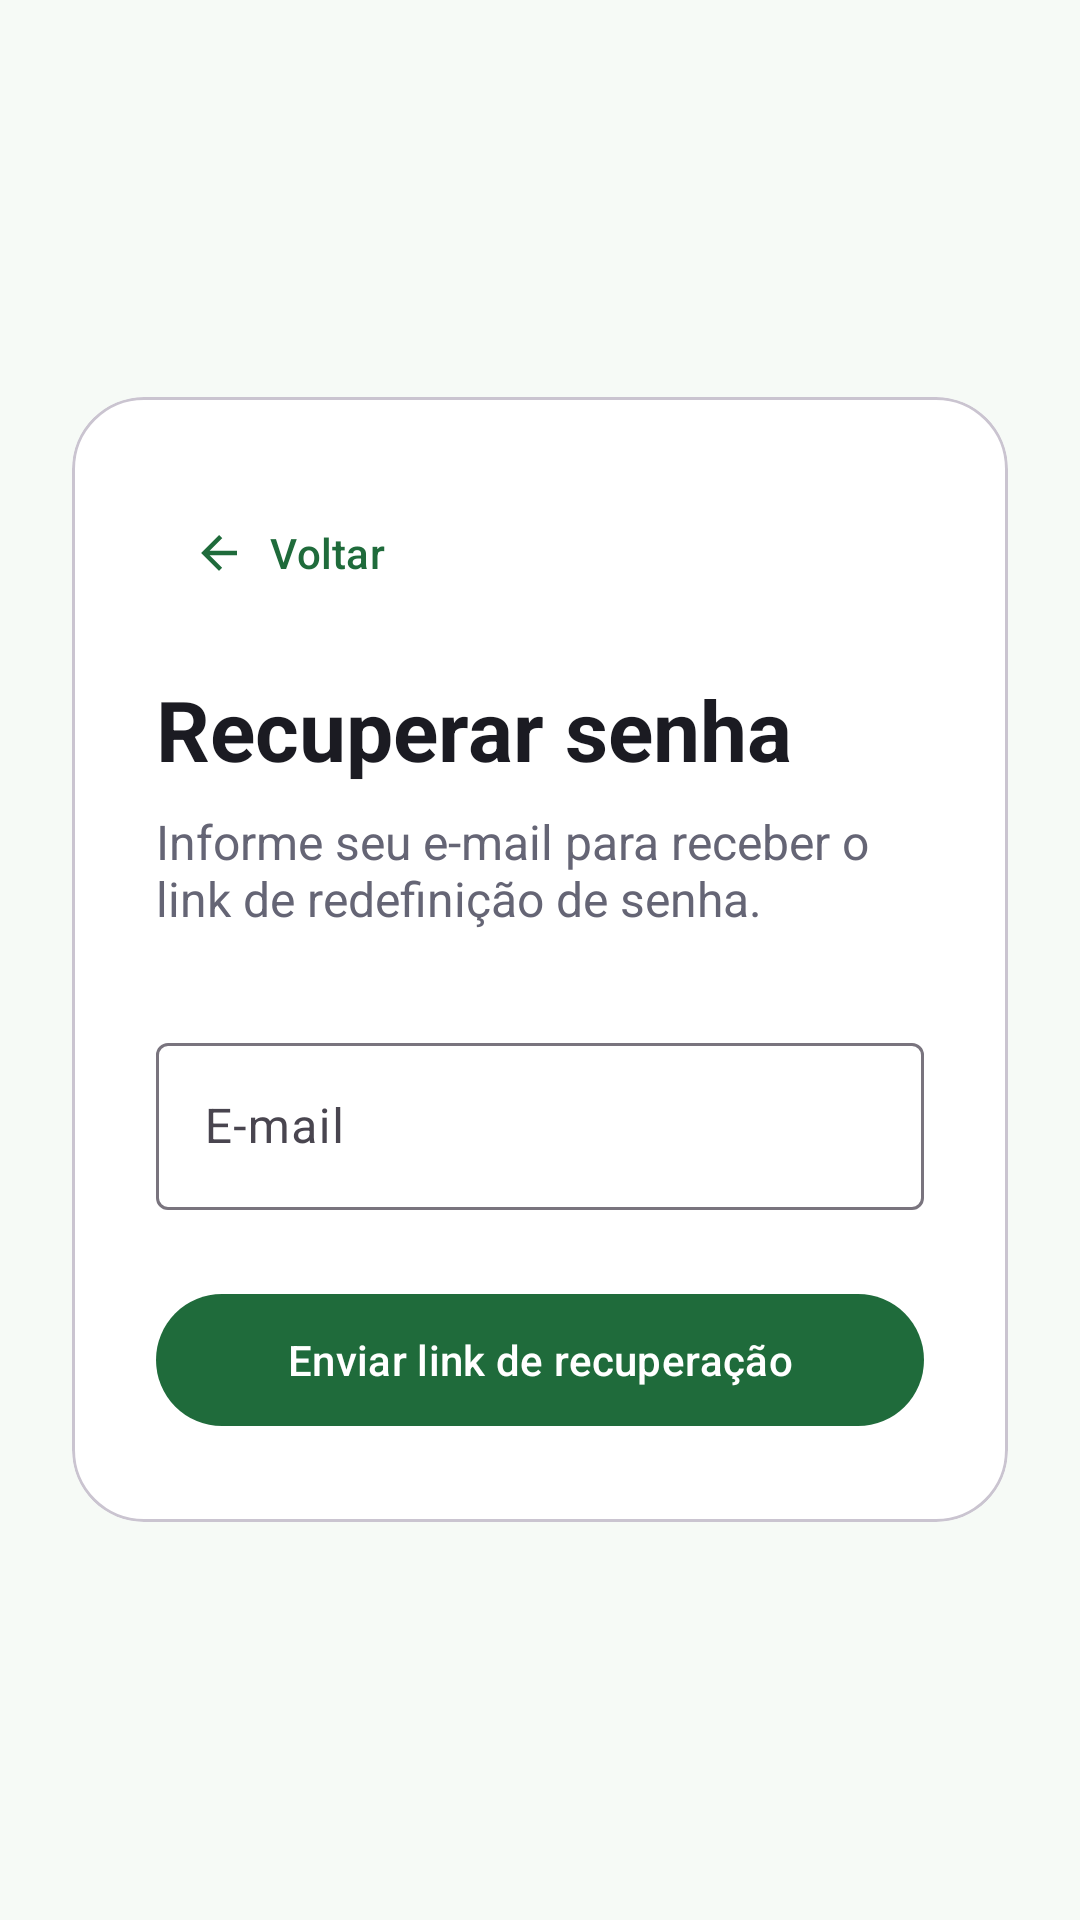

The Android layout XML behind this screen, and the referenced resources:
<!-- AndroidManifest.xml: application theme Theme.CampusHub -->
<!-- res/layout/activity_password_recovery.xml -->
<?xml version="1.0" encoding="utf-8"?>
<ScrollView xmlns:android="http://schemas.android.com/apk/res/android"
    xmlns:app="http://schemas.android.com/apk/res-auto"
    android:layout_width="match_parent"
    android:layout_height="match_parent"
    android:background="@color/screen_background"
    android:fillViewport="true">

    <LinearLayout
        android:layout_width="match_parent"
        android:layout_height="match_parent"
        android:gravity="center"
        android:orientation="vertical"
        android:padding="24dp">

        <com.google.android.material.card.MaterialCardView
            android:layout_width="match_parent"
            android:layout_height="wrap_content"
            app:cardBackgroundColor="@color/surface"
            app:cardCornerRadius="24dp">

            <LinearLayout
                android:layout_width="match_parent"
                android:layout_height="wrap_content"
                android:orientation="vertical"
                android:padding="28dp">

                <com.google.android.material.button.MaterialButton
                    android:id="@+id/btnBack"
                    style="@style/Widget.Material3.Button.TextButton"
                    android:layout_width="wrap_content"
                    android:layout_height="wrap_content"
                    android:insetLeft="0dp"
                    android:text="Voltar"
                    android:textAllCaps="false"
                    app:icon="@drawable/ic_arrow_back"
                    app:iconGravity="textStart"
                    app:iconPadding="8dp" />

                <TextView
                    android:layout_width="match_parent"
                    android:layout_height="wrap_content"
                    android:layout_marginTop="16dp"
                    android:text="Recuperar senha"
                    android:textColor="@color/text_primary"
                    android:textSize="28sp"
                    android:textStyle="bold" />

                <TextView
                    android:layout_width="match_parent"
                    android:layout_height="wrap_content"
                    android:layout_marginTop="8dp"
                    android:text="Informe seu e-mail para receber o link de redefinição de senha."
                    android:textColor="@color/text_secondary"
                    android:textSize="16sp" />

                <com.google.android.material.textfield.TextInputLayout
                    android:layout_width="match_parent"
                    android:layout_height="wrap_content"
                    android:layout_marginTop="32dp"
                    android:hint="E-mail"
                    app:boxBackgroundMode="outline">

                    <com.google.android.material.textfield.TextInputEditText
                        android:id="@+id/email"
                        android:layout_width="match_parent"
                        android:layout_height="wrap_content"
                        android:inputType="textEmailAddress" />
                </com.google.android.material.textfield.TextInputLayout>

                <com.google.android.material.button.MaterialButton
                    android:id="@+id/btnSendRecoveryEmail"
                    android:layout_width="match_parent"
                    android:layout_height="52dp"
                    android:layout_marginTop="24dp"
                    android:text="Enviar link de recuperação"
                    android:textAllCaps="false" />
            </LinearLayout>
        </com.google.android.material.card.MaterialCardView>
    </LinearLayout>
</ScrollView>
<!-- resources referenced by this layout -->
<resources>
  <color name="screen_background">#F6FAF6</color>
  <color name="surface">#FFFFFFFF</color>
  <color name="text_primary">#1B1B22</color>
  <color name="text_secondary">#656575</color>
  <!-- drawable ic_arrow_back (drawable) -->
  <vector xmlns:android="http://schemas.android.com/apk/res/android"
      android:width="24dp"
      android:height="24dp"
      android:viewportWidth="24"
      android:viewportHeight="24">
      <path
          android:fillColor="?attr/colorPrimary"
          android:pathData="M20,11L7.83,11l5.59,-5.59L12,4l-8,8l8,8l1.41,-1.41L7.83,13L20,13z" />
  </vector>
  <style name="Theme.CampusHub" parent="Base.Theme.CampusHub" />
  <style name="Base.Theme.CampusHub" parent="Theme.Material3.DayNight.NoActionBar">
          <item name="colorPrimary">@color/primary</item>
          <item name="colorOnPrimary">@color/white</item>
          <item name="colorPrimaryContainer">@color/primary_container</item>
          <item name="android:windowLightStatusBar">true</item>
          <item name="android:statusBarColor">@color/screen_background</item>
      </style>
  <color name="primary">#1F6B3B</color>
  <color name="white">#FFFFFFFF</color>
  <color name="primary_container">#DDF3E3</color>
</resources>
